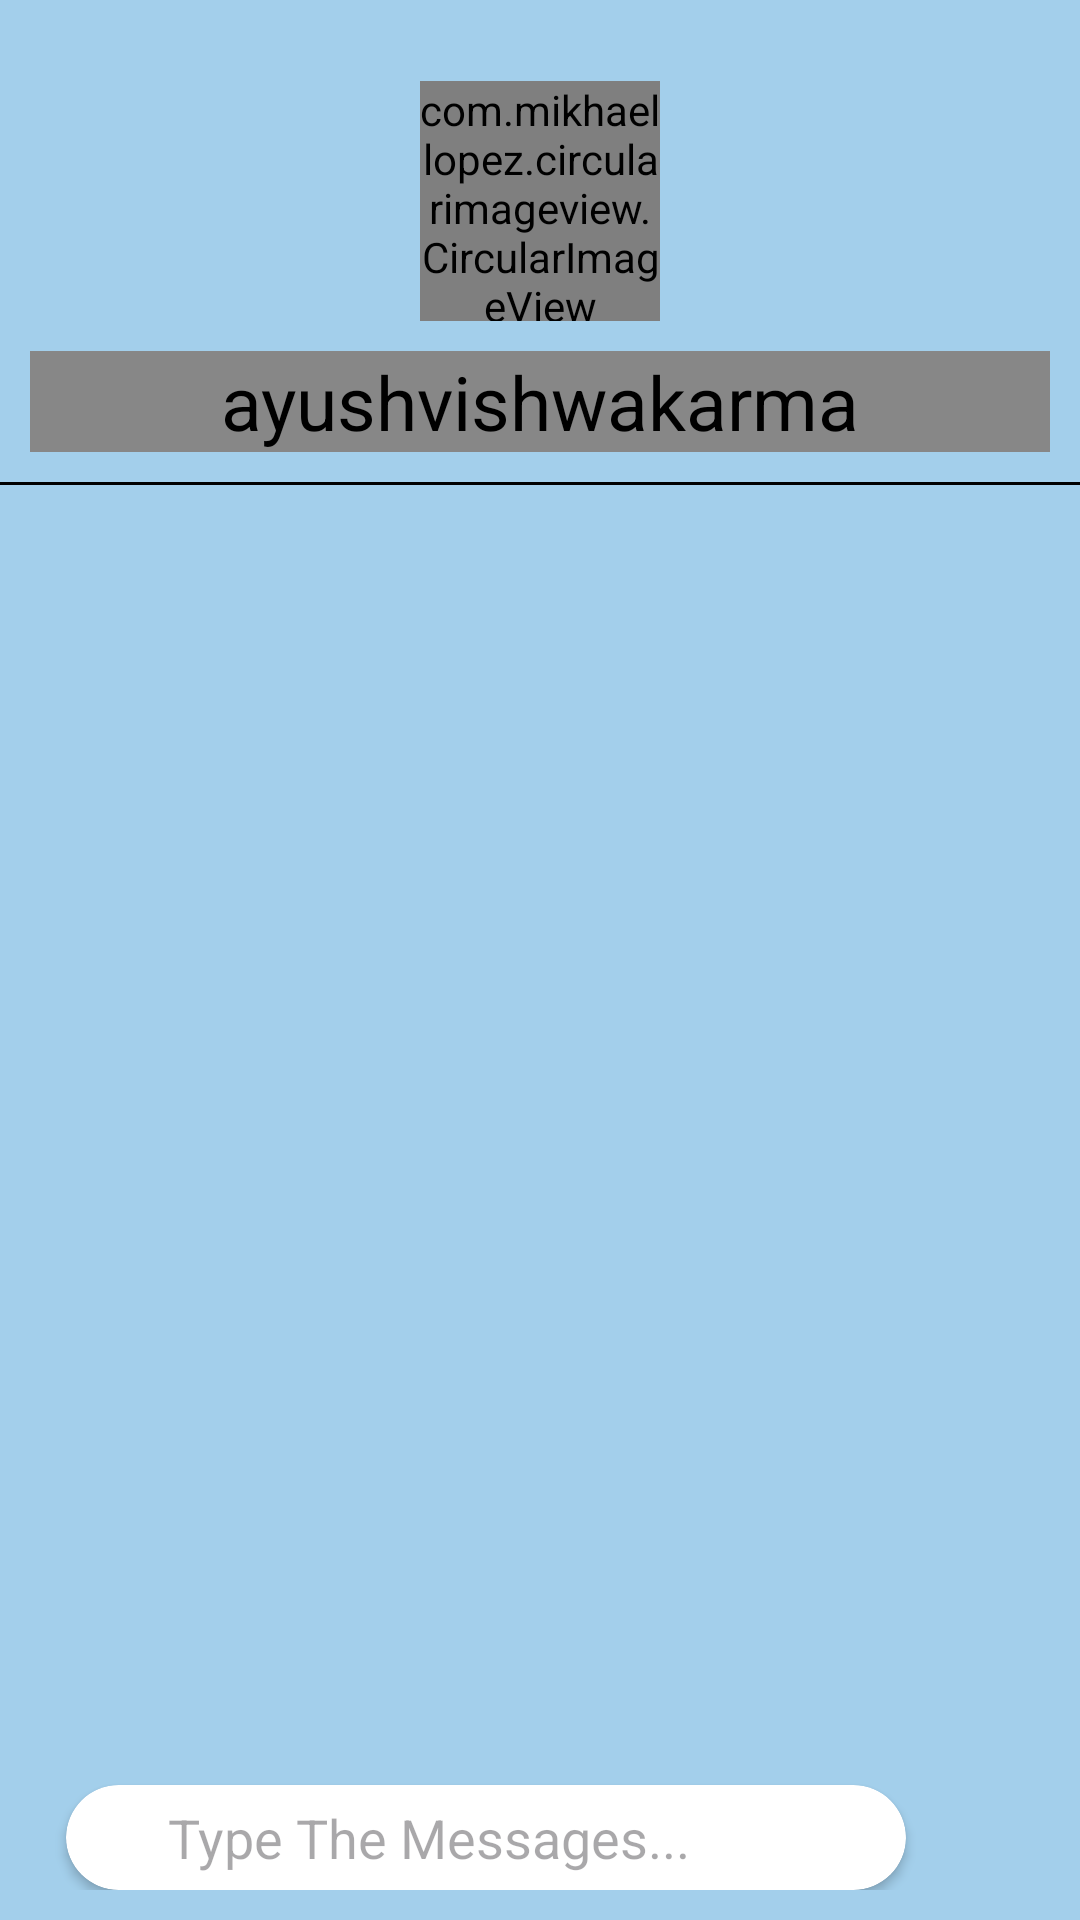

The Android layout XML behind this screen, and the referenced resources:
<!-- AndroidManifest.xml: application theme Theme.VieChatt -->
<!-- res/layout/activity_chat.xml -->
<?xml version="1.0" encoding="utf-8"?>
<RelativeLayout xmlns:android="http://schemas.android.com/apk/res/android"
    xmlns:app="http://schemas.android.com/apk/res-auto"
    xmlns:tools="http://schemas.android.com/tools"
    android:layout_width="match_parent"
    android:layout_height="match_parent"
    android:background="#8F5EB0DC"
    tools:context=".ChatActivity">

    <ImageButton
        android:id="@+id/btn_back"
        android:layout_width="50dp"
        android:layout_height="50dp"
        android:background="@android:color/transparent"
        android:layout_marginTop="20dp"
        android:layout_marginLeft="10dp"
        android:src="@drawable/ic_baseline_arrow_back_24"/>
    <LinearLayout
        android:layout_width="match_parent"
        android:layout_height="wrap_content"
        android:orientation="vertical"
        android:id="@+id/ll1"
        android:gravity="center"
        android:layout_marginTop="20dp">


        <com.mikhaellopez.circularimageview.CircularImageView
            android:id="@+id/profilePic"
            android:layout_width="80dp"
            android:layout_height="80dp"
            android:src="@mipmap/ic_launcher_round"
            app:civ_border_color="@color/white"
            android:layout_marginTop="7dp"
            app:civ_border_width="2dp"
            app:layout_constraintBottom_toBottomOf="parent"
            app:layout_constraintEnd_toEndOf="parent"
            app:layout_constraintStart_toStartOf="parent"
            app:layout_constraintTop_toTopOf="parent"
            app:layout_constraintVertical_bias="0.226" />

        <TextView
            android:id="@+id/tv_receiverName"
            android:layout_width="match_parent"
            android:layout_height="wrap_content"
            android:text="ayushvishwakarma"
            android:gravity="center"
            android:textColor="@color/black"
            android:textSize="25dp"
            android:layout_margin="10dp"
            android:background="#878787"/>

        <LinearLayout
            android:layout_width="match_parent"
            android:layout_height="1dp"
            android:background="@color/black"/>
    </LinearLayout>



    <androidx.recyclerview.widget.RecyclerView
        android:id="@+id/msgRecycler"
        android:layout_width="match_parent"
        android:layout_height="502dp"
        android:layout_above="@id/ll2"
        android:layout_below="@+id/ll1"
        android:layout_marginTop="7dp"
        android:layout_marginBottom="-7dp"
        android:padding="10dp" />

    <LinearLayout
        android:id="@+id/ll2"
        android:layout_width="match_parent"
        android:layout_height="40dp"
        android:layout_alignParentBottom="true"
        android:layout_marginStart="2dp"
        android:layout_marginTop="2dp"
        android:layout_marginEnd="2dp"
        android:layout_marginBottom="10dp"
        android:orientation="horizontal">

        <androidx.cardview.widget.CardView
            android:layout_width="match_parent"
            android:layout_height="35dp"
            android:layout_marginStart="20dp"
            android:layout_marginTop="5dp"
            android:layout_marginEnd="7dp"
            android:layout_weight="1"
            app:cardBackgroundColor="@color/white"
            app:cardCornerRadius="25dp">

            <EditText
                android:id="@+id/txt_msg"
                android:layout_width="338dp"
                android:layout_height="45dp"
                android:layout_marginLeft="50dp"
                android:layout_gravity="center"
                android:background="@null"
                android:hint="Type The Messages..."
                android:paddingStart="13.00dp" />

        </androidx.cardview.widget.CardView>

        <Button
            android:id="@+id/btn_send"
            android:layout_width="45dp"
            android:layout_height="45dp"
            android:background="@drawable/ic_baseline_send_24"
            android:enabled="false"
            android:layout_margin="2dp"
            />


    </LinearLayout>

</RelativeLayout>
<!-- resources referenced by this layout -->
<resources>
  <style name="Theme.VieChatt" parent="Base.Theme.VieChatt" />
  <style name="Base.Theme.VieChatt" parent="Theme.Material3.DayNight.NoActionBar">
          
          
      </style>
  <!-- not gathered from this repository: default colours our renderer supplied (Android Studio template values) -->
  <color name="black">#FF000000</color>
  <color name="white">#FFFFFFFF</color>
</resources>
